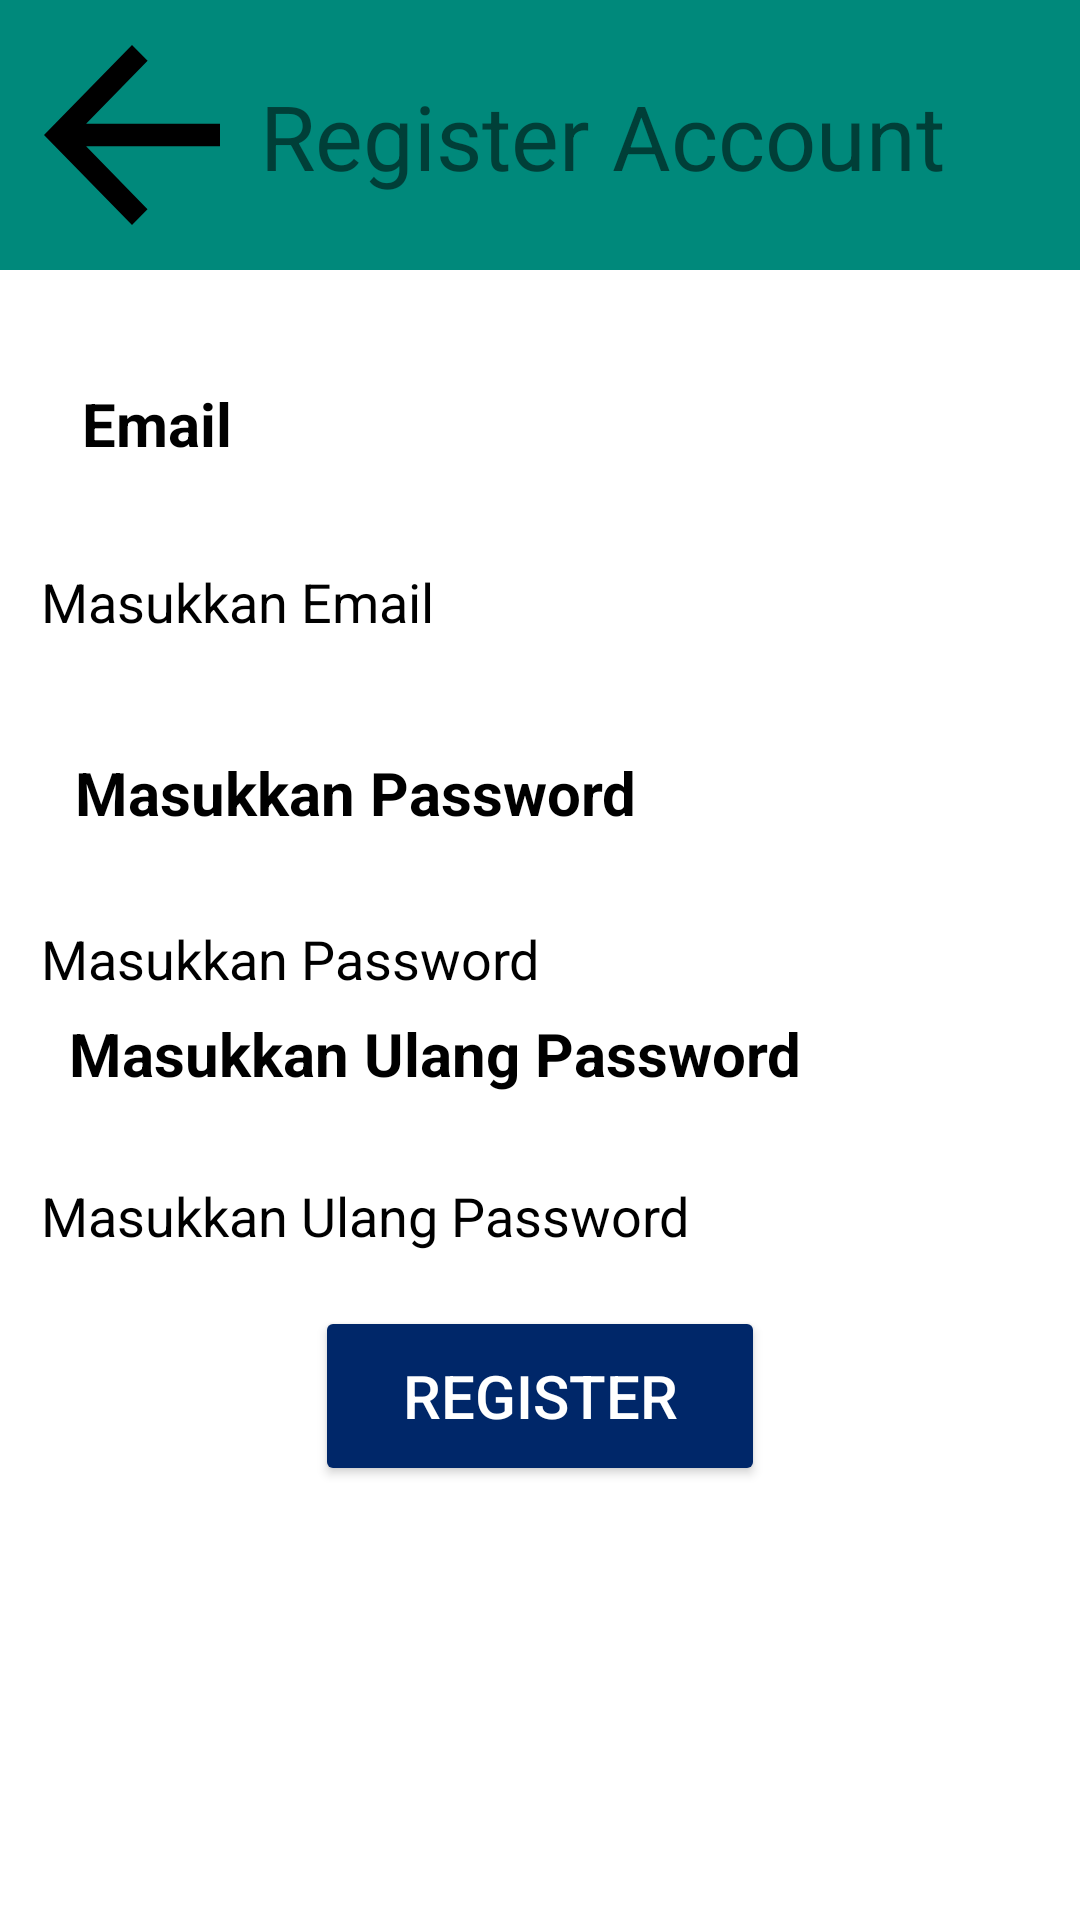

Write the Android layout XML for this screen, with the resource values it uses.
<!-- AndroidManifest.xml: application theme Theme.ResponsiAplikasi -->
<!-- res/layout/activity_register.xml -->
<?xml version="1.0" encoding="utf-8"?>
<androidx.constraintlayout.widget.ConstraintLayout xmlns:android="http://schemas.android.com/apk/res/android"
    xmlns:app="http://schemas.android.com/apk/res-auto"
    xmlns:tools="http://schemas.android.com/tools"
    android:layout_width="match_parent"
    android:layout_height="match_parent"
    tools:context=".RegisterActivity">

    <androidx.constraintlayout.widget.ConstraintLayout
        android:id="@+id/constraintLayout3"
        android:layout_width="match_parent"
        android:layout_height="90dp"
        android:background="#00897B"
        app:layout_constraintBottom_toBottomOf="parent"
        app:layout_constraintTop_toTopOf="parent"
        app:layout_constraintVertical_bias="0.0"
        tools:ignore="MissingConstraints"
        tools:layout_editor_absoluteX="0dp">

        <Button
            android:id="@+id/button2"
            android:layout_width="wrap_content"
            android:layout_height="match_parent"
            android:background="@drawable/ic_baseline_arrow_back_24"
            app:layout_constraintBottom_toBottomOf="parent"
            app:layout_constraintStart_toStartOf="parent"
            app:layout_constraintTop_toTopOf="parent" />

        <TextView
            android:layout_width="wrap_content"
            android:layout_height="wrap_content"
            android:layout_marginEnd="104dp"
            android:text=" Register Account"
            android:textSize="30sp"
            app:layout_constraintBottom_toBottomOf="parent"
            app:layout_constraintEnd_toEndOf="parent"
            app:layout_constraintHorizontal_bias="0.132"
            app:layout_constraintStart_toEndOf="@+id/button2"
            app:layout_constraintTop_toTopOf="parent" />
    </androidx.constraintlayout.widget.ConstraintLayout>

    <EditText
        android:id="@+id/email"
        android:layout_width="350dp"
        android:layout_height="60dp"
        android:layout_marginTop="16dp"
        android:background="@drawable/bgedittext"
        android:hint="  Masukkan Email"
        android:inputType="textEmailAddress"
        android:textColor="@color/black"
        android:textColorHint="@color/black"
        app:layout_constraintBottom_toBottomOf="parent"
        app:layout_constraintEnd_toEndOf="parent"
        app:layout_constraintStart_toStartOf="parent"
        app:layout_constraintTop_toBottomOf="@+id/textView"
        app:layout_constraintVertical_bias="0.0"
        tools:ignore="MissingConstraints" />

    <TextView
        android:id="@+id/textView"
        android:layout_width="wrap_content"
        android:layout_height="wrap_content"
        android:layout_marginStart="6dp"
        android:layout_marginTop="20dp"
        android:text="Email"
        android:textColor="@color/black"
        android:textSize="20sp"
        android:textStyle="bold"
        app:layout_constraintBottom_toBottomOf="parent"
        app:layout_constraintEnd_toEndOf="parent"
        app:layout_constraintHorizontal_bias="0.07"
        app:layout_constraintStart_toStartOf="parent"
        app:layout_constraintTop_toBottomOf="@+id/constraintLayout3"
        app:layout_constraintVertical_bias="0.035"
        tools:ignore="MissingConstraints" />

    <EditText
        android:id="@+id/password"
        android:layout_width="350dp"
        android:layout_height="60dp"
        android:layout_marginTop="16dp"
        android:background="@drawable/bgedittext"
        android:hint="  Masukkan Ulang Password"
        android:inputType="textVisiblePassword"
        android:textColor="@color/black"
        android:textColorHint="@color/black"
        app:layout_constraintBottom_toTopOf="@+id/register"
        app:layout_constraintEnd_toEndOf="parent"
        app:layout_constraintStart_toStartOf="parent"
        tools:ignore="MissingConstraints" />

    <TextView
        android:id="@+id/currentpassword"
        android:layout_width="wrap_content"
        android:layout_height="wrap_content"
        android:layout_marginStart="6dp"
        android:layout_marginTop="10dp"
        android:text="Masukkan Ulang Password"
        android:textColor="@color/black"
        android:textSize="20sp"
        android:textStyle="bold"
        app:layout_constraintBottom_toTopOf="@+id/password"
        app:layout_constraintEnd_toEndOf="parent"
        app:layout_constraintHorizontal_bias="0.156"
        app:layout_constraintStart_toStartOf="parent"
        app:layout_constraintTop_toBottomOf="@+id/email"
        app:layout_constraintVertical_bias="0.901" />

    <TextView
        android:id="@+id/textView2"
        android:layout_width="wrap_content"
        android:layout_height="wrap_content"
        android:layout_marginStart="6dp"
        android:layout_marginTop="20dp"
        android:text="Masukkan Password"
        android:textColor="@color/black"
        android:textSize="20sp"
        android:textStyle="bold"
        app:layout_constraintEnd_toEndOf="parent"
        app:layout_constraintHorizontal_bias="0.114"
        app:layout_constraintStart_toStartOf="parent"
        app:layout_constraintTop_toBottomOf="@+id/email" />

    <EditText
        android:id="@+id/passwordcurrent"
        android:layout_width="350dp"
        android:layout_height="60dp"
        android:layout_marginTop="16dp"
        android:background="@drawable/bgedittext"
        android:hint="  Masukkan Password"
        android:inputType="textVisiblePassword"
        android:textColor="@color/black"
        android:textColorHint="@color/black"
        app:layout_constraintBottom_toTopOf="@+id/currentpassword"
        app:layout_constraintEnd_toEndOf="parent"
        app:layout_constraintStart_toStartOf="parent"
        app:layout_constraintTop_toBottomOf="@+id/textView2"
        app:layout_constraintVertical_bias="0.267"
        tools:ignore="MissingConstraints" />

    <Button
        android:id="@+id/register"
        android:layout_width="150dp"
        android:layout_height="60dp"
        android:layout_gravity="center_horizontal"
        android:layout_marginTop="8dp"
        android:backgroundTint="#002769"
        android:text="REGISTER"
        android:textColor="@color/white"
        android:textSize="20sp"
        app:layout_constraintBottom_toBottomOf="parent"
        app:layout_constraintEnd_toEndOf="parent"
        app:layout_constraintStart_toStartOf="parent"
        app:layout_constraintTop_toBottomOf="@+id/email"
        app:layout_constraintVertical_bias="0.576" />


</androidx.constraintlayout.widget.ConstraintLayout>
<!-- resources referenced by this layout -->
<resources>
  <!-- drawable ic_baseline_arrow_back_24 (drawable) -->
  <vector xmlns:android="http://schemas.android.com/apk/res/android"
      android:width="24dp"
      android:height="24dp"
      android:viewportWidth="24"
      android:viewportHeight="24"
      android:tint="@color/black"
      android:autoMirrored="true">
    <path
        android:fillColor="#304FFE"
        android:pathData="M20,11H7.83l5.59,-5.59L12,4l-8,8 8,8 1.41,-1.41L7.83,13H20v-2z"/>
  </vector>
  <style name="Theme.ResponsiAplikasi" parent="Theme.MaterialComponents.DayNight.DarkActionBar">
          
          <item name="colorPrimary">@color/purple_500</item>
          <item name="colorPrimaryVariant">@color/purple_700</item>
          <item name="colorOnPrimary">@color/white</item>
          
          <item name="colorSecondary">@color/teal_200</item>
          <item name="colorSecondaryVariant">@color/teal_700</item>
          <item name="colorOnSecondary">@color/black</item>
          
          <item name="android:statusBarColor" tools:targetApi="l">?attr/colorPrimaryVariant</item>
          
      </style>
  <!-- not gathered from this repository: default colours our renderer supplied (Android Studio template values) -->
  <color name="purple_500">#FF6200EE</color>
  <color name="purple_700">#FF3700B3</color>
  <color name="teal_200">#FF03DAC5</color>
  <color name="teal_700">#FF018786</color>
  <color name="black">#FF000000</color>
  <color name="white">#FFFFFFFF</color>
</resources>
